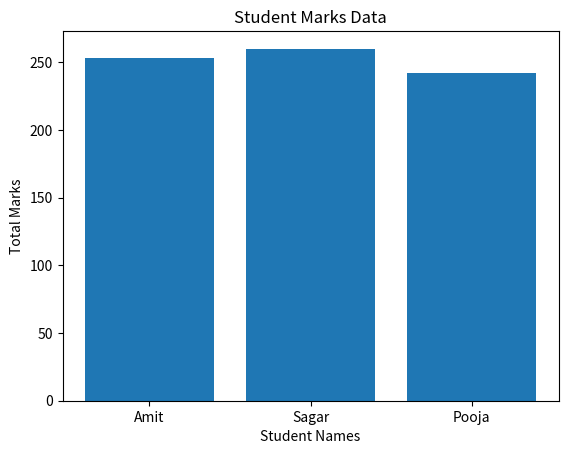

Python code for this plot:
import pandas as pd
import matplotlib.pyplot as plt

def Display():
    Data = pd.DataFrame({'Name':['Amit','Sagar','Pooja'],'Math':[85,90,78],'Science':[92,88,80],'English':[75,85,82]})

    mapping_dict = {'Amit':253,'Sagar':260,'Pooja':242}

    Data['Total'] = Data['Name'].map(mapping_dict)

    print(Data)
    
    Sorted_values = Data.sort_values('Total', ascending=False)
    print(Sorted_values)

    plt.bar(Data['Name'],Data['Total'])
    plt.title("Student Marks Data")
    plt.xlabel("Student Names")
    plt.ylabel("Total Marks")
    plt.show()

    

def main():
    Display()

if __name__ == "__main__":
    main()    
